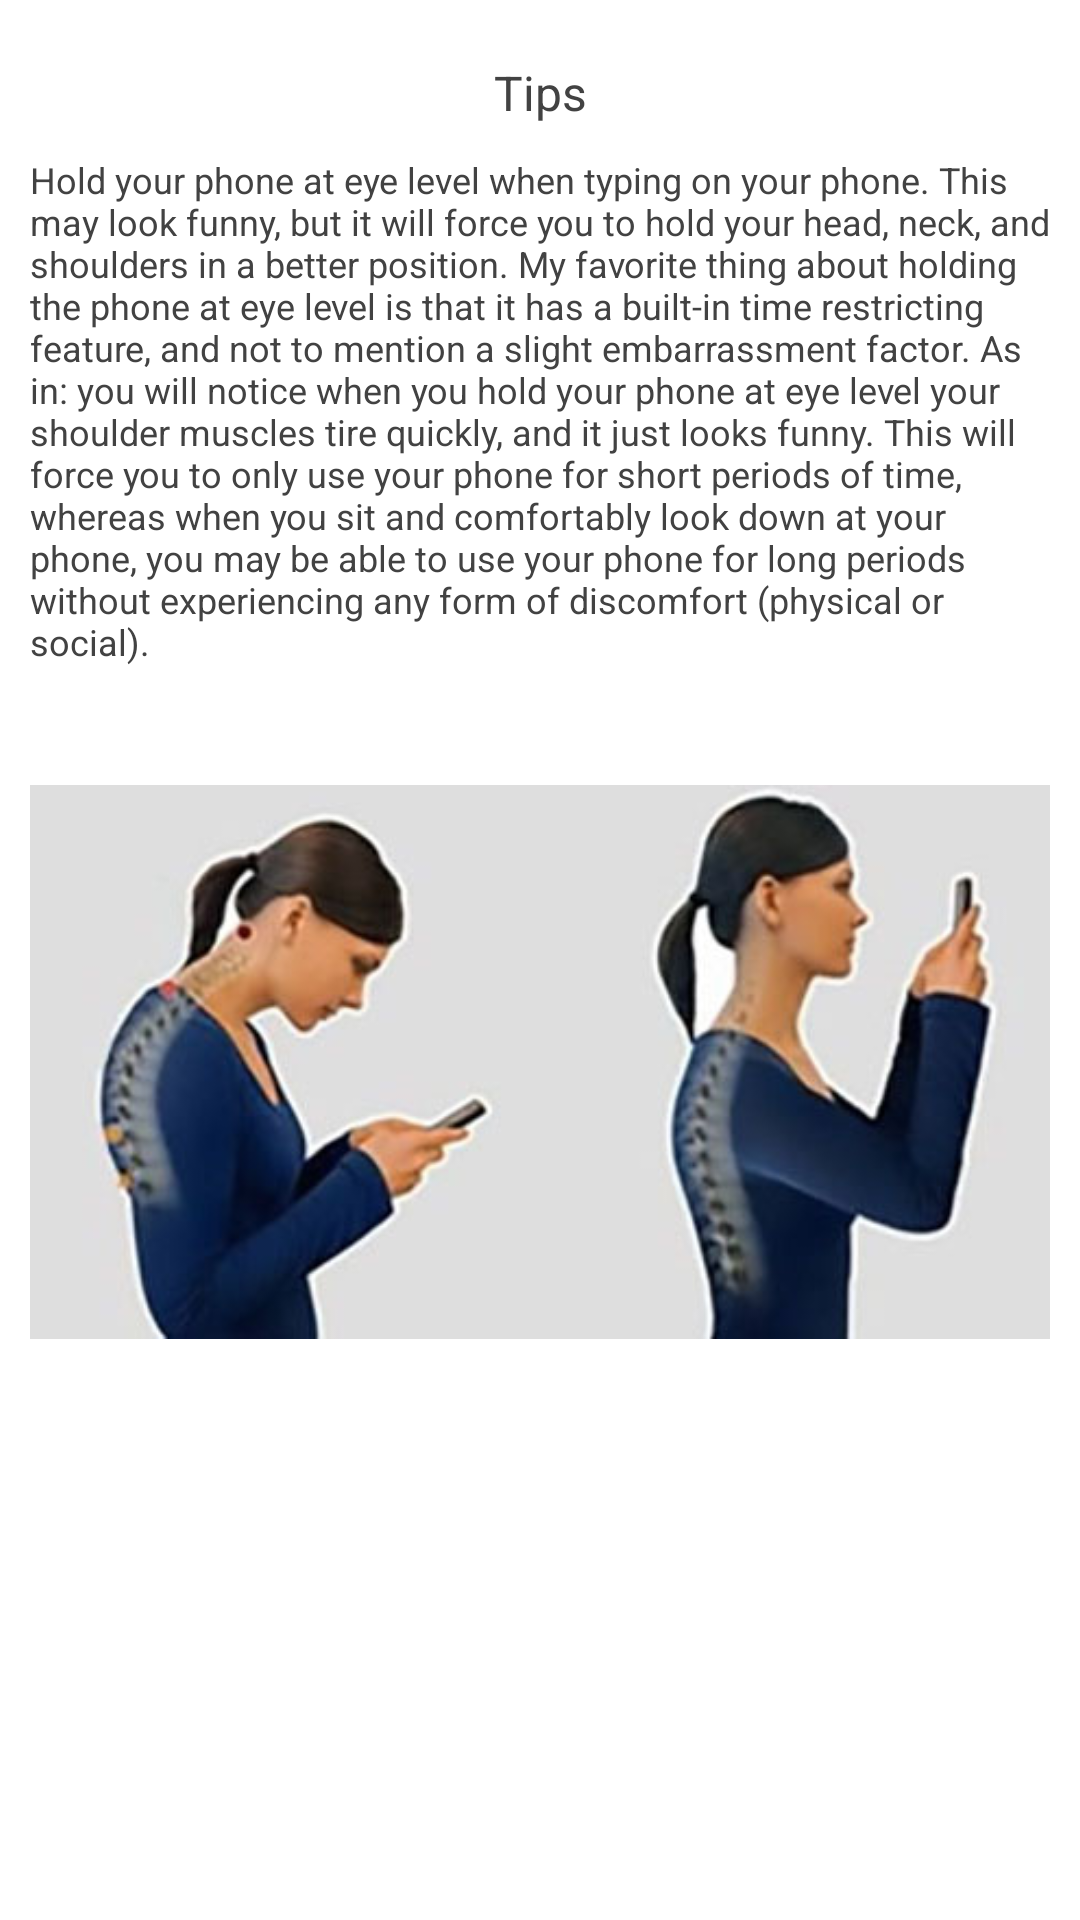

The Android layout XML behind this screen, and the referenced resources:
<!-- AndroidManifest.xml: application theme AppTheme -->
<!-- res/layout/activity_about.xml -->
<?xml version="1.0" encoding="utf-8"?>
<RelativeLayout xmlns:android="http://schemas.android.com/apk/res/android"
    xmlns:tools="http://schemas.android.com/tools"
    tools:context="com.led_on_off.led.About"
    android:layout_width="match_parent"
    android:layout_height="match_parent"
    android:background="#ffffff"
    android:orientation="vertical"
    >
    <TextView
        android:id="@+id/textView5"
        android:layout_width="match_parent"
        android:layout_height="wrap_content"
        android:layout_alignParentStart="true"
        android:layout_marginTop="20dp"
        android:gravity="center_horizontal"
        android:text="Tips"
        android:textColor="@color/text_gray"
        android:textSize="16sp" />
    <TextView
        android:id="@+id/textView6"
        android:layout_width="match_parent"
        android:layout_height="wrap_content"
        android:layout_marginTop="10dp"
        android:layout_marginLeft="10dp"
        android:layout_marginRight="10dp"
        android:text="@string/article"
        android:textColor="@color/text_gray"
        android:textSize="12sp"
        android:layout_below="@+id/textView5"
        android:layout_alignParentStart="true" />
    <ImageView
        android:layout_width="match_parent"
        android:layout_height="wrap_content"
        android:layout_marginTop="5dp"
        android:layout_marginLeft="10dp"
        android:layout_marginRight="10dp"
        android:layout_below="@+id/textView6"
        android:layout_alignParentStart="true"
        android:src="@drawable/text_neck"
        />


</RelativeLayout>
<!-- resources referenced by this layout -->
<resources>
  <color name="text_gray">#424242</color>
  <!-- drawable text_neck: jpg bitmap (drawable, 38679 bytes) -->
  <string name="article">Hold your phone at eye level when typing on your phone. This may look funny, but it will force you to hold your head, neck, and shoulders in a better position.
          My favorite thing about holding the phone at eye level is that it has a built-in time restricting feature, and not to mention a slight embarrassment factor. As in: you will notice when you hold your phone at eye level your shoulder muscles tire quickly, and it just looks funny.
          This will force you to only use your phone for short periods of time, whereas when you sit and comfortably look down at your phone, you may be able to use your phone for long periods without experiencing any form of discomfort (physical or social).</string>
  <style name="AppTheme" parent="Theme.AppCompat.NoActionBar">
          
          <item name="colorPrimary">@color/white</item>
  
          
          <item name="colorPrimaryDark">@color/dark_gray</item>
  
          
          <item name="colorAccent">@color/green</item>
  
          <item name="colorControlActivated">@color/white</item>
          
  
  
      </style>
  <color name="white">#ffffff</color>
  <color name="dark_gray">#bebebe</color>
  <color name="green">#f0fff0</color>
</resources>
